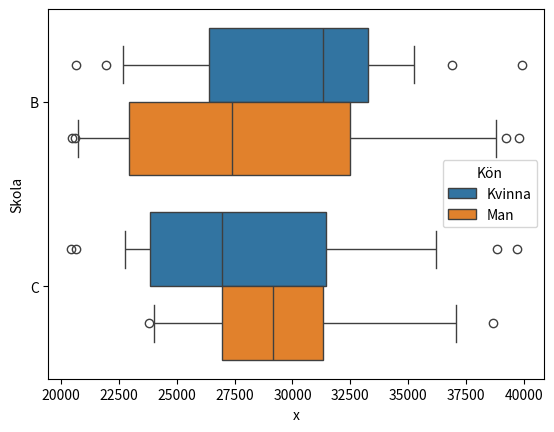

Python code for this plot:
import sys
import matplotlib.pyplot as plt
import seaborn as sns
import pandas as pd
import numpy as np

def set_y(df, y_label, y_sublabel=None):
    _df = df.copy()
    #print(_df)
    labels = sorted(list(_df[y_label].unique()))
    y_values = [labels.index(row[y_label]) for _, row in _df.iterrows()]
    _df["y"] = y_values
    if y_sublabel:
        sublabels = sorted(list(_df[y_sublabel].unique()))
        y_subvalues = [
            sublabels.index(row[y_sublabel]) for _, row in _df.iterrows()
        ]
        _df["dy"] = y_subvalues
        _df.dy -= (len(sublabels)-1) / 2
        _df.dy *= .4
        _df.y += _df.dy
    #print(_df)
    return _df
        

def main(df, x, category, hue=None, annotate=None):
    category_values = sorted(list(df[category].unique()))
    hue_values = None
    if hue:
        hue_values = sorted(list(df[hue].unique()))
    _df = set_y(df, category, hue)

    fig, ax = plt.subplots()
    sns.boxplot(
        data=_df, x=x, y=category, hue=hue,
        whis=(10, 90),
        orient='h',
        order=category_values,
        hue_order=hue_values
        )

    def hover(event):
        if event.xdata is not None and event.ydata is not None:
            is_near_x = (_df[x] - event.xdata)**2 < 1000
            is_near_y = (_df.y - event.ydata)**2 < 0.1
            selected = is_near_x & is_near_y
            if selected.any():
                for i, row in _df[selected].iterrows():
                    ax.annotate(
                        "\n".join(str(row[k]) for k in annotate),
                        xy=(row[x], row.y),
                        xytext=(20, 20),
                        textcoords="offset points",
                        bbox={"boxstyle": "round", "fc": "w", "lw": 2},
                        arrowprops={'arrowstyle': '->'},
                    )
                fig.canvas.draw_idle()

    if annotate is not None:
        cid = fig.canvas.mpl_connect('motion_notify_event', hover)

    def on_click(event):
        print(event.xdata, event.ydata)

    fig.canvas.mpl_connect('button_press_event', on_click)

    plt.show()

if __name__ == "__main__":
    sample = 100
    x = np.random.randint(20000, 40000, sample)
    km = np.random.choice(['Kvinna', 'Man'], sample)
    school = np.random.choice(['A', 'B', 'C'], sample)
    df = pd.DataFrame(dict(x=x, Skola=school, Kön=km))
    print(df)

    #sys.exit(main(df, 'x', 'Skola', annotate=('Skola', 'x', 'Kön')))
    #sys.exit(main(df[df.Skola.isin(['A', 'C'])], 'x', 'Skola', annotate=('Skola', 'x', 'Kön')))
    #sys.exit(main(df, 'x', 'Skola', 'Kön', annotate=('Skola', 'x', 'Kön')))
    sys.exit(main(df[df.Skola.isin(['B', 'C'])], 'x', 'Skola', 'Kön', annotate=('Skola', 'x', 'Kön')))
